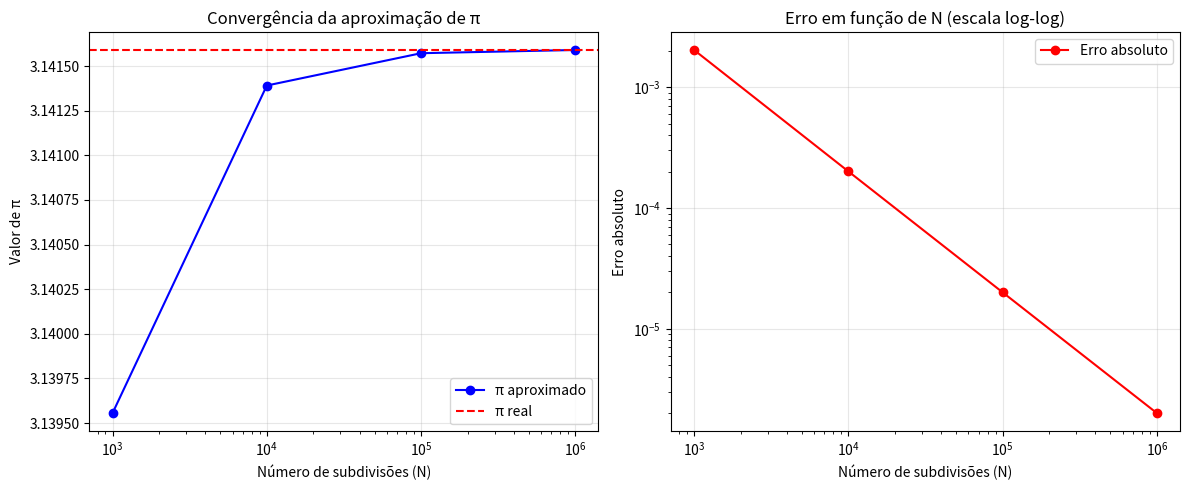

The script that saved this image:
import numpy as np
import matplotlib.pyplot as plt

def f(x):
    return np.sqrt(np.maximum(0.0, 1.0 - x**2))

def riemann_vectorized(N, a, b, f):
    dx = (b - a) / N
    x = np.linspace(a, b, N+1)
    return np.sum(f(x[1:])) * dx


resultado = riemann_vectorized(1000, 0, 1, f)
pi_aprox = 4 * resultado
print(f"π aproximado: {pi_aprox}")
print(f"π real: {np.pi}")
print(f"Erro: {abs(pi_aprox - np.pi)}")


lista_n = [10**3, 10**4, 10**5, 10**6]
lista_erros = []
lista_piaprox = []

for n in lista_n:
    soma_riemann = riemann_vectorized(n, 0, 1, f)
    pi_aprox = 4 * soma_riemann  
    erro = abs(pi_aprox - np.pi)
    
    lista_piaprox.append(pi_aprox)
    lista_erros.append(erro)

plt.figure(figsize=(12, 5))

plt.subplot(1, 2, 1)
plt.plot(lista_n, lista_piaprox, marker='o', color='blue', label='π aproximado')
plt.axhline(y=np.pi, color='red', linestyle='--', label='π real')
plt.xscale('log')
plt.xlabel('Número de subdivisões (N)')
plt.ylabel('Valor de π')
plt.title('Convergência da aproximação de π')
plt.legend()
plt.grid(True, alpha=0.3)

# Gráfico 2: Erro absoluto vs N
plt.subplot(1, 2, 2)
plt.plot(lista_n, lista_erros, marker='o', color='red', label='Erro absoluto')
plt.xscale('log')
plt.yscale('log')
plt.xlabel('Número de subdivisões (N)')
plt.ylabel('Erro absoluto')
plt.title('Erro em função de N (escala log-log)')
plt.legend()
plt.grid(True, alpha=0.3)

plt.tight_layout()
plt.show()